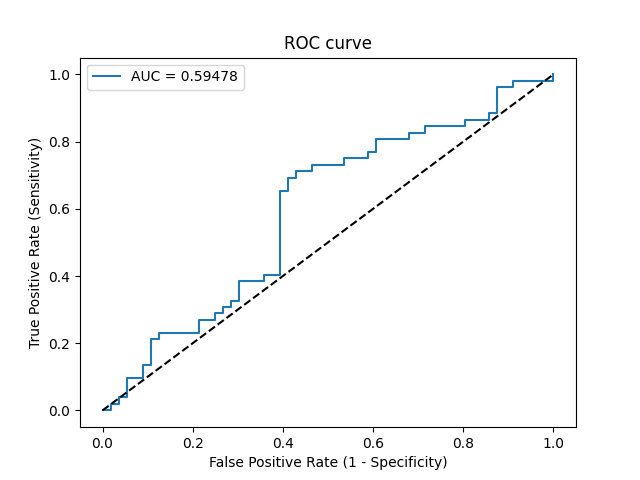

The table this chart was drawn from, first rows:
Threshold, Sensitivity, Specificity, NPV, PPV
inf, 0.0, 1.0, 0.5185, 0
0.6187, 0.0, 0.9821, 0.514, 0.0
0.6162, 0.01923, 0.9821, 0.5189, 0.5
0.6001, 0.01923, 0.9643, 0.5143, 0.3333
0.5981, 0.03846, 0.9643, 0.5192, 0.5
0.598, 0.03846, 0.9464, 0.5146, 0.4
0.5895, 0.09615, 0.9464, 0.53, 0.625
0.5832, 0.09615, 0.9107, 0.5204, 0.5
0.5812, 0.1346, 0.9107, 0.5312, 0.5833
0.58, 0.1346, 0.8929, 0.5263, 0.5385
0.5751, 0.2115, 0.8929, 0.5495, 0.6471
0.5731, 0.2115, 0.875, 0.5444, 0.6111
0.5731, 0.2308, 0.875, 0.5506, 0.6316
0.5687, 0.2308, 0.7857, 0.5238, 0.5
0.5659, 0.2692, 0.7857, 0.5366, 0.5385
0.5651, 0.2692, 0.75, 0.525, 0.5
0.564, 0.2885, 0.75, 0.5316, 0.5172
0.5628, 0.2885, 0.7321, 0.5256, 0.5
0.5613, 0.3077, 0.7321, 0.5325, 0.5161
0.5608, 0.3077, 0.7143, 0.5263, 0.5
0.5606, 0.3269, 0.7143, 0.5333, 0.5152
0.5602, 0.3269, 0.6964, 0.527, 0.5
0.5547, 0.3846, 0.6964, 0.5493, 0.5405
0.552, 0.3846, 0.6429, 0.5294, 0.5
0.5496, 0.4038, 0.6429, 0.5373, 0.5122
0.5473, 0.4038, 0.6071, 0.5231, 0.4884
0.5406, 0.6538, 0.6071, 0.6538, 0.6071
0.5401, 0.6538, 0.5893, 0.6471, 0.5965
0.5343, 0.6923, 0.5893, 0.6735, 0.6102
0.534, 0.6923, 0.5714, 0.6667, 0.6
0.533, 0.7115, 0.5714, 0.6809, 0.6066
0.5305, 0.7115, 0.5357, 0.6667, 0.5873
0.5287, 0.7308, 0.5357, 0.6818, 0.5938
0.5249, 0.7308, 0.4643, 0.65, 0.5588
0.5242, 0.75, 0.4643, 0.6667, 0.5652
0.5153, 0.75, 0.4107, 0.6389, 0.5417
0.5145, 0.7692, 0.4107, 0.6571, 0.5479
0.5142, 0.7692, 0.3929, 0.6471, 0.5405
0.5105, 0.8077, 0.3929, 0.6875, 0.5526
0.5076, 0.8077, 0.3214, 0.6429, 0.525
0.5067, 0.8269, 0.3214, 0.6667, 0.5309
0.5034, 0.8269, 0.2857, 0.64, 0.5181
0.5027, 0.8462, 0.2857, 0.6667, 0.5238
0.4987, 0.8462, 0.1964, 0.5789, 0.4944
0.4985, 0.8654, 0.1964, 0.6111, 0.5
0.4869, 0.8654, 0.1429, 0.5333, 0.4839
0.4815, 0.8846, 0.1429, 0.5714, 0.4894
0.4815, 0.8846, 0.125, 0.5385, 0.4842
0.4552, 0.9615, 0.125, 0.7778, 0.5051
0.4512, 0.9615, 0.08929, 0.7143, 0.495
0.4459, 0.9808, 0.08929, 0.8333, 0.5
0.41, 0.9808, 0.0, 0.0, 0.4766
0.4084, 1.0, 0.0, 0, 0.4815
